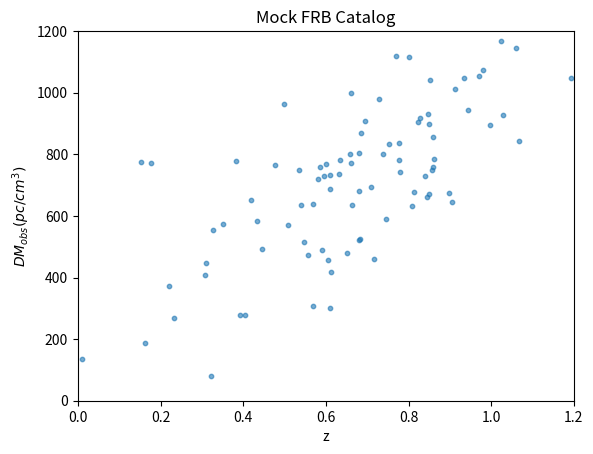

Source code (Python):
# Designed to create a mock FRB catalog.

import numpy as np
import pandas as pd
import matplotlib.pyplot as plt

#-----------VARIABLES---------------------------------------------------------------------------------------------

Nbr_FRB = 100

z_mean = 0.75
z_std_dev = 0.3

#-----------MAIN CODE---------------------------------------------------------------------------------------------
np.random.seed(42)
z = np.random.normal(z_mean, z_std_dev, Nbr_FRB)
z = np.clip(z, 0.01, None)                          # To avoid z=0 or z<0

DM_IGM = 1000 * z                                   # To add a weight on DM_IGM
cosmic_noise = np.random.normal(0, 200, Nbr_FRB)    # To simulate the cosmic web fluctuations: dispersion ~100 pc/cm^3
DM_host = np.random.normal(100, 30, Nbr_FRB) / (1 + z)
#DM_MW = np.random.normal(50, 10, Nbr_FRB)          # Not added because not included in question 6 of "Theoretical framework and modeling"

DM_total = DM_IGM + cosmic_noise + DM_host          # without DM_MW, add it if nexessary

catalog = pd.DataFrame({
    "Redshift": z,
    "DM_IGM": DM_IGM,
    "DM_obs": DM_total
})

#print(catalog.head())
plt.scatter(z, DM_total, s=10, alpha=0.6)
plt.xlim(0, 1.2)
plt.ylim(0, 1200)
plt.xlabel("z")
plt.ylabel("$DM_{{obs}} (pc/cm^{{3}})$")
plt.title("Mock FRB Catalog")
plt.show()
